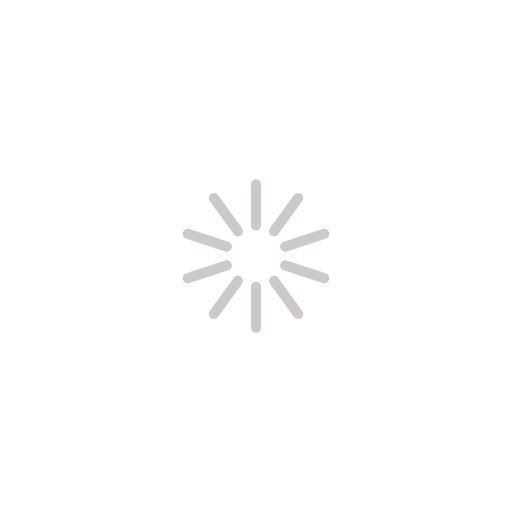
t = 0.00 s
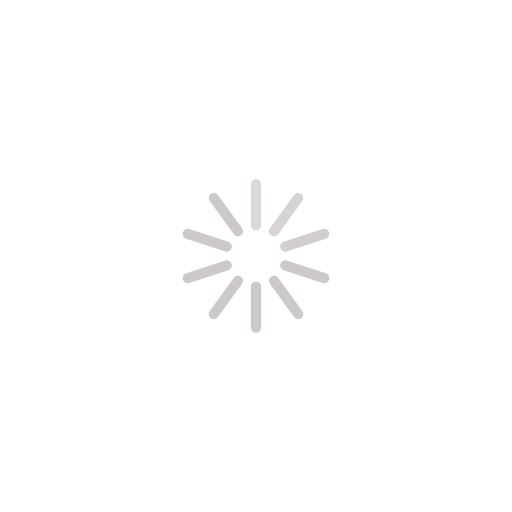
t = 0.30 s
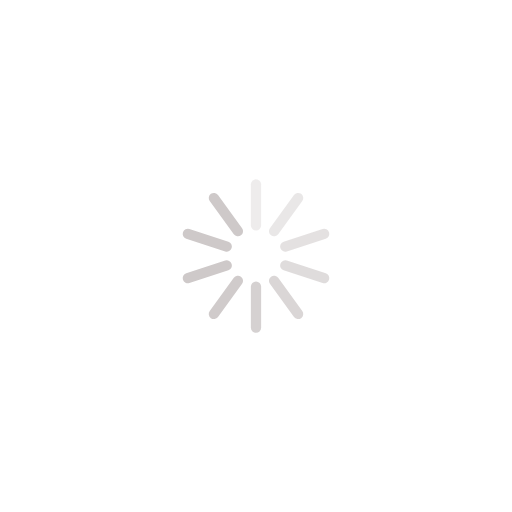
t = 0.65 s
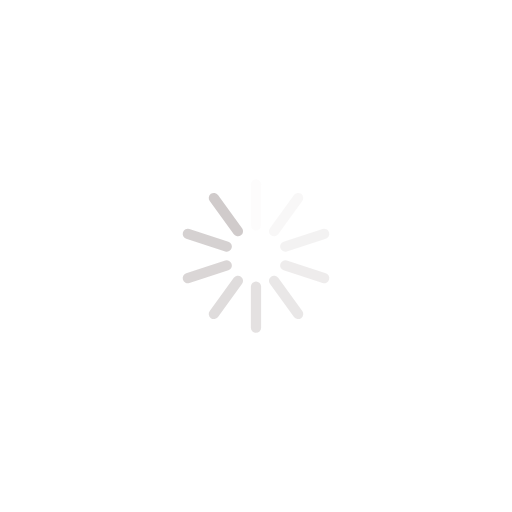
t = 0.95 s
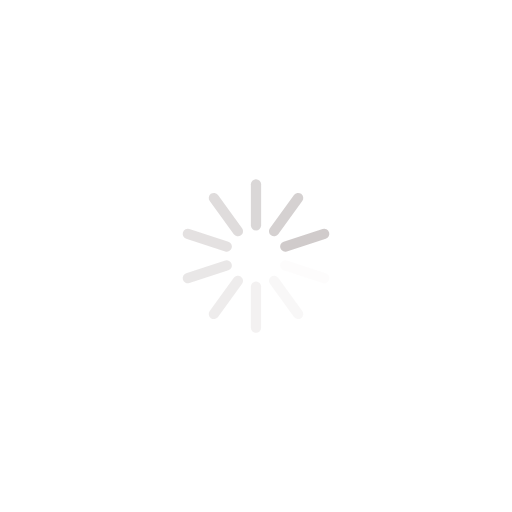
t = 1.25 s
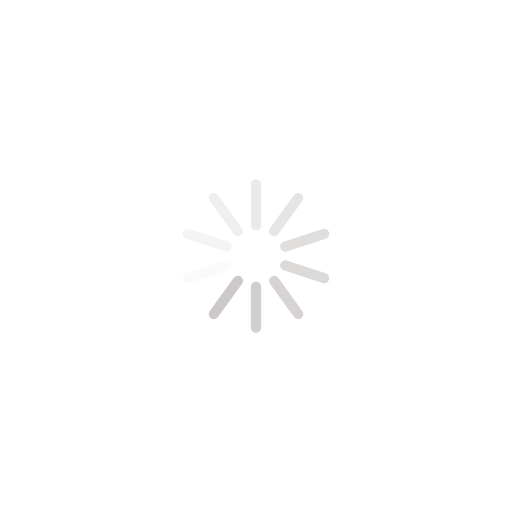
t = 1.60 s

The animated SVG that drew these frames (rendered in a browser with its animation timeline set to each time). Animation: 10 SMIL elements (animate=10); one cycle of 1.90 s, repeats indefinitely.

<svg width='196px' height='196px' xmlns="http://www.w3.org/2000/svg" viewBox="0 0 100 100" preserveAspectRatio="xMidYMid" class="uil-default"><rect x="0" y="0" width="100" height="100" fill="none" class="bk"></rect><rect  x='49' y='45' width='2' height='10' rx='1' ry='1' fill='#cec9c9' transform='rotate(0 50 50) translate(0 -10)'>  <animate attributeName='opacity' from='1' to='0' dur='1s' begin='0s' repeatCount='indefinite'/></rect><rect  x='49' y='45' width='2' height='10' rx='1' ry='1' fill='#cec9c9' transform='rotate(36 50 50) translate(0 -10)'>  <animate attributeName='opacity' from='1' to='0' dur='1s' begin='0.1s' repeatCount='indefinite'/></rect><rect  x='49' y='45' width='2' height='10' rx='1' ry='1' fill='#cec9c9' transform='rotate(72 50 50) translate(0 -10)'>  <animate attributeName='opacity' from='1' to='0' dur='1s' begin='0.2s' repeatCount='indefinite'/></rect><rect  x='49' y='45' width='2' height='10' rx='1' ry='1' fill='#cec9c9' transform='rotate(108 50 50) translate(0 -10)'>  <animate attributeName='opacity' from='1' to='0' dur='1s' begin='0.3s' repeatCount='indefinite'/></rect><rect  x='49' y='45' width='2' height='10' rx='1' ry='1' fill='#cec9c9' transform='rotate(144 50 50) translate(0 -10)'>  <animate attributeName='opacity' from='1' to='0' dur='1s' begin='0.4s' repeatCount='indefinite'/></rect><rect  x='49' y='45' width='2' height='10' rx='1' ry='1' fill='#cec9c9' transform='rotate(180 50 50) translate(0 -10)'>  <animate attributeName='opacity' from='1' to='0' dur='1s' begin='0.5s' repeatCount='indefinite'/></rect><rect  x='49' y='45' width='2' height='10' rx='1' ry='1' fill='#cec9c9' transform='rotate(216 50 50) translate(0 -10)'>  <animate attributeName='opacity' from='1' to='0' dur='1s' begin='0.6s' repeatCount='indefinite'/></rect><rect  x='49' y='45' width='2' height='10' rx='1' ry='1' fill='#cec9c9' transform='rotate(252 50 50) translate(0 -10)'>  <animate attributeName='opacity' from='1' to='0' dur='1s' begin='0.7s' repeatCount='indefinite'/></rect><rect  x='49' y='45' width='2' height='10' rx='1' ry='1' fill='#cec9c9' transform='rotate(288 50 50) translate(0 -10)'>  <animate attributeName='opacity' from='1' to='0' dur='1s' begin='0.8s' repeatCount='indefinite'/></rect><rect  x='49' y='45' width='2' height='10' rx='1' ry='1' fill='#cec9c9' transform='rotate(324 50 50) translate(0 -10)'>  <animate attributeName='opacity' from='1' to='0' dur='1s' begin='0.9s' repeatCount='indefinite'/></rect></svg>
